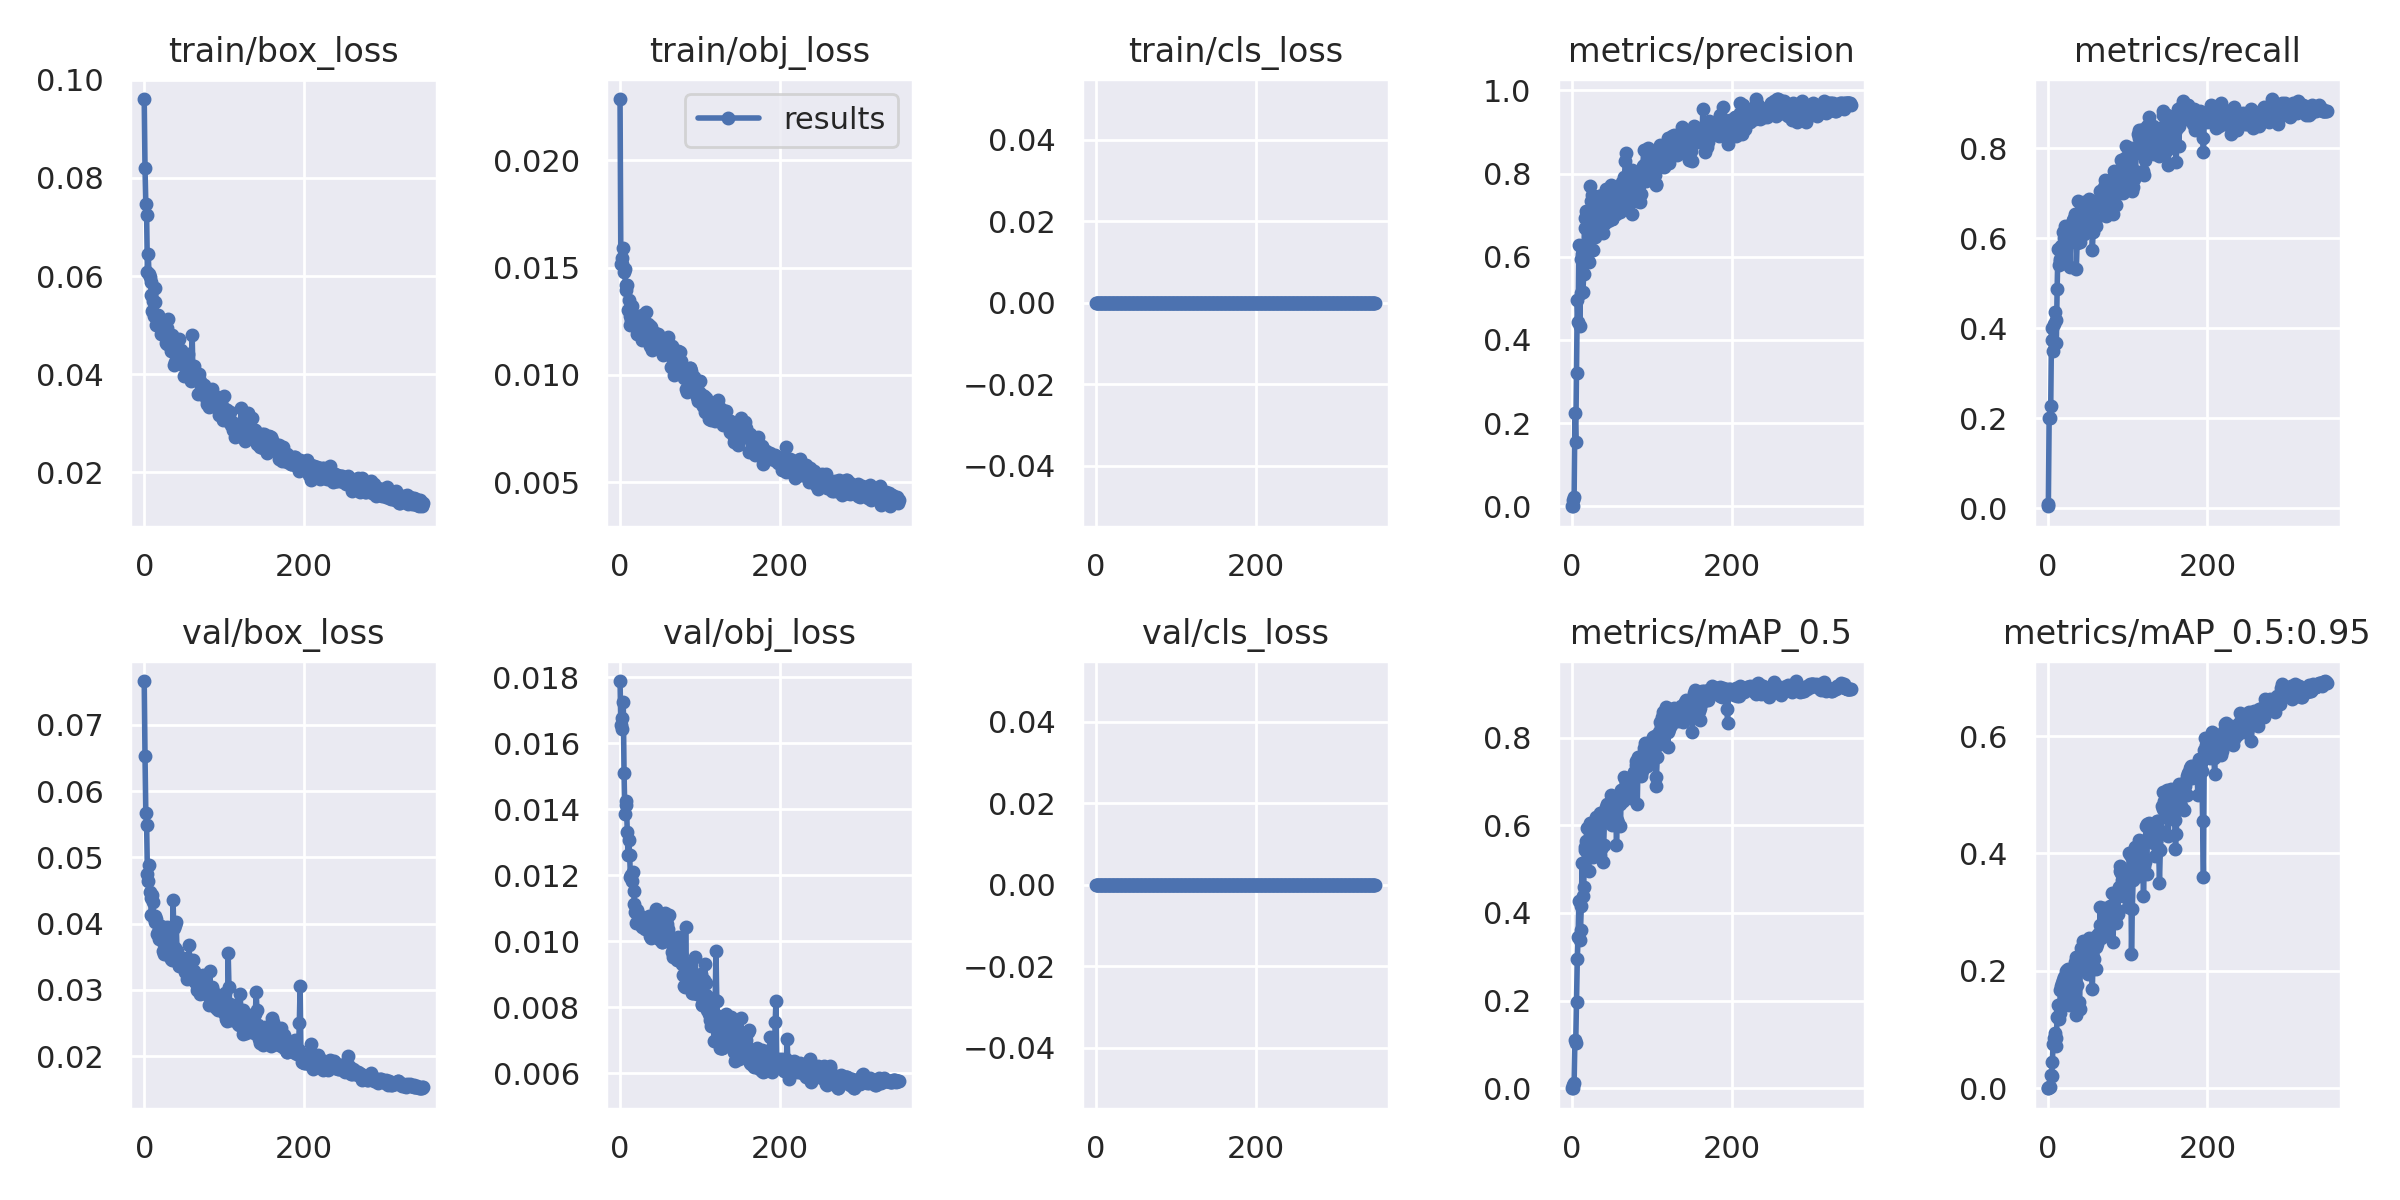

The table this chart was drawn from, first rows:
epoch, train/box_loss, train/obj_loss, train/cls_loss, metrics/precision, metrics/recall, metrics/mAP_0.5, metrics/mAP_0.5:0.95, val/box_loss, val/obj_loss, val/cls_loss, x/lr0, x/lr1, x/lr2
0, 0.09607, 0.02286, 0, 6.5051e-05, 0.009091, 3.0115e-05, 4.5189e-06, 0.07661, 0.01788, 0, 0.003272, 0.003272, 0.07056
1, 0.08194, 0.01518, 0, 0.0002699, 0.004546, 3.1797e-05, 1.1418e-05, 0.06526, 0.01654, 0, 0.006586, 0.006586, 0.04054
2, 0.07473, 0.01519, 0, 0.01392, 0.2, 0.007374, 0.001448, 0.05667, 0.01677, 0, 0.009882, 0.009882, 0.0105
3, 0.07242, 0.01546, 0, 0.02202, 0.2, 0.01264, 0.002806, 0.05494, 0.01642, 0, 0.009915, 0.009915, 0.009915
4, 0.06074, 0.01589, 0, 0.2235, 0.2273, 0.1103, 0.02296, 0.04754, 0.01726, 0, 0.009915, 0.009915, 0.009915
5, 0.06452, 0.01479, 0, 0.1536, 0.4, 0.1024, 0.02053, 0.04649, 0.01511, 0, 0.009887, 0.009887, 0.009887
6, 0.06036, 0.01493, 0, 0.3193, 0.3727, 0.1976, 0.04549, 0.04889, 0.01386, 0, 0.009859, 0.009859, 0.009859
7, 0.05974, 0.01395, 0, 0.4962, 0.35, 0.2947, 0.07575, 0.04477, 0.01426, 0, 0.00983, 0.00983, 0.00983
8, 0.05888, 0.01419, 0, 0.4425, 0.4091, 0.346, 0.08563, 0.04383, 0.01413, 0, 0.009802, 0.009802, 0.009802
9, 0.05605, 0.01421, 0, 0.6273, 0.4364, 0.4274, 0.09472, 0.04133, 0.01332, 0, 0.009774, 0.009774, 0.009774
10, 0.05293, 0.01304, 0, 0.4339, 0.4181, 0.3392, 0.07175, 0.04435, 0.0126, 0, 0.009745, 0.009745, 0.009745
11, 0.05495, 0.01348, 0, 0.5955, 0.368, 0.3604, 0.08518, 0.0433, 0.01307, 0, 0.009717, 0.009717, 0.009717
12, 0.05185, 0.01234, 0, 0.5136, 0.4864, 0.4164, 0.1219, 0.0409, 0.01262, 0, 0.009689, 0.009689, 0.009689
13, 0.05469, 0.01273, 0, 0.6069, 0.5754, 0.5146, 0.1425, 0.04117, 0.01194, 0, 0.009661, 0.009661, 0.009661
14, 0.0576, 0.01255, 0, 0.5148, 0.5401, 0.4392, 0.1186, 0.04032, 0.01201, 0, 0.009632, 0.009632, 0.009632
15, 0.05004, 0.01323, 0, 0.5576, 0.5499, 0.4584, 0.1275, 0.04065, 0.01182, 0, 0.009604, 0.009604, 0.009604
16, 0.05122, 0.01239, 0, 0.6926, 0.5545, 0.5432, 0.1682, 0.03841, 0.0121, 0, 0.009576, 0.009576, 0.009576
17, 0.05198, 0.01271, 0, 0.6689, 0.5818, 0.55, 0.1741, 0.03876, 0.01153, 0, 0.009547, 0.009547, 0.009547
18, 0.05068, 0.01281, 0, 0.7098, 0.5818, 0.5644, 0.1799, 0.03762, 0.01113, 0, 0.009519, 0.009519, 0.009519
19, 0.05142, 0.01236, 0, 0.6983, 0.6136, 0.5933, 0.1839, 0.03813, 0.01088, 0, 0.009491, 0.009491, 0.009491
20, 0.05115, 0.01222, 0, 0.5893, 0.5999, 0.5258, 0.189, 0.03862, 0.01055, 0, 0.009463, 0.009463, 0.009463
21, 0.04827, 0.01191, 0, 0.5865, 0.5454, 0.4963, 0.1438, 0.03965, 0.01096, 0, 0.009434, 0.009434, 0.009434
22, 0.04947, 0.01223, 0, 0.6238, 0.6273, 0.5512, 0.1718, 0.03873, 0.01079, 0, 0.009406, 0.009406, 0.009406
23, 0.04887, 0.0119, 0, 0.7705, 0.5951, 0.6045, 0.1996, 0.03725, 0.01076, 0, 0.009378, 0.009378, 0.009378
24, 0.04825, 0.01265, 0, 0.7348, 0.6045, 0.596, 0.2023, 0.03585, 0.01081, 0, 0.009349, 0.009349, 0.009349
25, 0.04973, 0.01235, 0, 0.748, 0.6091, 0.5903, 0.2034, 0.03542, 0.01065, 0, 0.009321, 0.009321, 0.009321
26, 0.04966, 0.01189, 0, 0.6829, 0.6265, 0.5788, 0.1736, 0.03788, 0.01051, 0, 0.009293, 0.009293, 0.009293
27, 0.04637, 0.01279, 0, 0.6174, 0.6046, 0.5284, 0.1425, 0.03885, 0.01042, 0, 0.009265, 0.009265, 0.009265
28, 0.04609, 0.01161, 0, 0.7052, 0.5364, 0.5366, 0.1595, 0.03949, 0.01074, 0, 0.009236, 0.009236, 0.009236
29, 0.04943, 0.01234, 0, 0.6476, 0.6182, 0.5527, 0.1846, 0.03608, 0.0107, 0, 0.009208, 0.009208, 0.009208
30, 0.05135, 0.01193, 0, 0.72, 0.6312, 0.6201, 0.2012, 0.03529, 0.01046, 0, 0.00918, 0.00918, 0.00918
31, 0.04828, 0.01195, 0, 0.6849, 0.6136, 0.5513, 0.1635, 0.03759, 0.01036, 0, 0.009151, 0.009151, 0.009151
32, 0.04588, 0.01294, 0, 0.7193, 0.6408, 0.6174, 0.1988, 0.03513, 0.01051, 0, 0.009123, 0.009123, 0.009123
33, 0.04478, 0.01236, 0, 0.6959, 0.6454, 0.5946, 0.2027, 0.03553, 0.01048, 0, 0.009095, 0.009095, 0.009095
34, 0.04661, 0.01162, 0, 0.7453, 0.6545, 0.6215, 0.2156, 0.03463, 0.01037, 0, 0.009067, 0.009067, 0.009067
35, 0.04798, 0.01236, 0, 0.7469, 0.6454, 0.6292, 0.2229, 0.03454, 0.01036, 0, 0.009038, 0.009038, 0.009038
36, 0.04612, 0.01202, 0, 0.6796, 0.5318, 0.5322, 0.1245, 0.0436, 0.01076, 0, 0.00901, 0.00901, 0.00901
37, 0.04198, 0.01137, 0, 0.6767, 0.5899, 0.5454, 0.1751, 0.03929, 0.01041, 0, 0.008982, 0.008982, 0.008982
38, 0.04708, 0.01227, 0, 0.6939, 0.6818, 0.6203, 0.2083, 0.03626, 0.01015, 0, 0.008953, 0.008953, 0.008953
39, 0.04259, 0.01222, 0, 0.6566, 0.5996, 0.5167, 0.1475, 0.03973, 0.01008, 0, 0.008925, 0.008925, 0.008925
40, 0.04417, 0.01115, 0, 0.6855, 0.5909, 0.5548, 0.1353, 0.04026, 0.01027, 0, 0.008897, 0.008897, 0.008897
41, 0.04556, 0.01151, 0, 0.6785, 0.6523, 0.6162, 0.2064, 0.03581, 0.01062, 0, 0.008869, 0.008869, 0.008869
42, 0.04242, 0.01169, 0, 0.7533, 0.6409, 0.6337, 0.2388, 0.03444, 0.0105, 0, 0.00884, 0.00884, 0.00884
43, 0.04265, 0.01133, 0, 0.7635, 0.6318, 0.6409, 0.2343, 0.03372, 0.01037, 0, 0.008812, 0.008812, 0.008812
44, 0.04719, 0.01194, 0, 0.7345, 0.6682, 0.6478, 0.2513, 0.03355, 0.01061, 0, 0.008784, 0.008784, 0.008784
45, 0.04447, 0.01169, 0, 0.6903, 0.6091, 0.6102, 0.2208, 0.03402, 0.01098, 0, 0.008755, 0.008755, 0.008755
46, 0.04498, 0.01169, 0, 0.6848, 0.6815, 0.6398, 0.2182, 0.03419, 0.01051, 0, 0.008727, 0.008727, 0.008727
47, 0.04234, 0.01183, 0, 0.7075, 0.6182, 0.6351, 0.2339, 0.03481, 0.01023, 0, 0.008699, 0.008699, 0.008699
48, 0.04294, 0.01189, 0, 0.7375, 0.6273, 0.6303, 0.2424, 0.03449, 0.01014, 0, 0.008671, 0.008671, 0.008671
49, 0.0419, 0.0116, 0, 0.7725, 0.6636, 0.6687, 0.2172, 0.03348, 0.01008, 0, 0.008642, 0.008642, 0.008642
50, 0.03973, 0.01146, 0, 0.6906, 0.65, 0.5999, 0.1951, 0.03454, 0.01037, 0, 0.008614, 0.008614, 0.008614
51, 0.04248, 0.01124, 0, 0.6915, 0.6724, 0.6422, 0.2356, 0.03269, 0.01009, 0, 0.008586, 0.008586, 0.008586
52, 0.04031, 0.01147, 0, 0.7293, 0.6864, 0.6541, 0.2552, 0.03326, 0.009968, 0, 0.008557, 0.008557, 0.008557
53, 0.04129, 0.01159, 0, 0.7115, 0.6726, 0.6281, 0.2256, 0.03484, 0.00998, 0, 0.008529, 0.008529, 0.008529
54, 0.04083, 0.01093, 0, 0.7385, 0.6674, 0.6391, 0.2516, 0.03164, 0.01007, 0, 0.008501, 0.008501, 0.008501
55, 0.04403, 0.01143, 0, 0.7383, 0.6545, 0.6437, 0.2268, 0.03245, 0.01012, 0, 0.008473, 0.008473, 0.008473
56, 0.04095, 0.01105, 0, 0.7036, 0.5727, 0.5559, 0.169, 0.03679, 0.01084, 0, 0.008444, 0.008444, 0.008444
57, 0.04077, 0.01138, 0, 0.7211, 0.6136, 0.6119, 0.2216, 0.03412, 0.01027, 0, 0.008416, 0.008416, 0.008416
58, 0.04128, 0.01128, 0, 0.7135, 0.6451, 0.6062, 0.2195, 0.03264, 0.01063, 0, 0.008388, 0.008388, 0.008388
59, 0.03864, 0.01142, 0, 0.7679, 0.6364, 0.6571, 0.2569, 0.03227, 0.01053, 0, 0.008359, 0.008359, 0.008359
... 290 more rows
